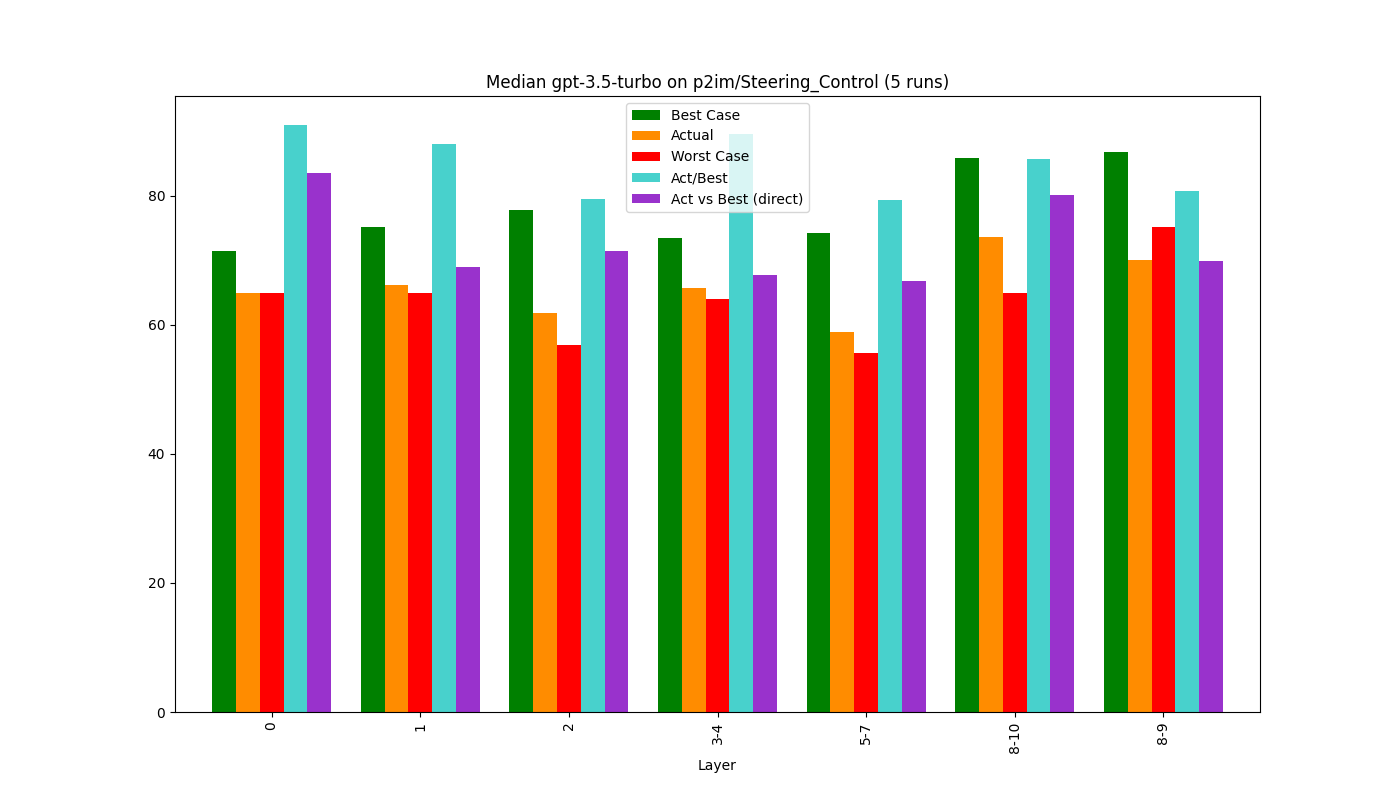

Source data for this figure (header and first rows):
, Bucket, Layer, Actual, Best Case, Worst Case, Act/Best, Act vs Best (direct), Change, Counted Actual, Counted Best, Counted Worst
0, 0, 0, 65.01, 71.48, 65.02, 90.94, 83.61, 65.01, 60.0, 58.0, 60.0
1, 1, 1, 66.26, 75.22, 65.01, 88.09, 68.93, 1.93, 17.0, 18.0, 17.0
2, 2, 2, 61.82, 77.8, 56.96, 79.46, 71.4, -6.71, 12.0, 12.0, 12.0
3, 3, 3-4, 65.79, 73.42, 63.96, 89.61, 67.81, 6.42, 10.0, 8.0, 10.0
4, 4, 5-7, 58.92, 74.23, 55.67, 79.37, 66.78, -10.44, 11.0, 11.0, 11.0
5, 5, 8-10, 73.59, 85.83, 65.02, 85.74, 80.12, 24.89, 3.0, 3.0, 3.0
6, 6, 8-9, 70.13, 86.84, 75.25, 80.76, 69.92, -4.7, 2.0, 2.0, 2.0
